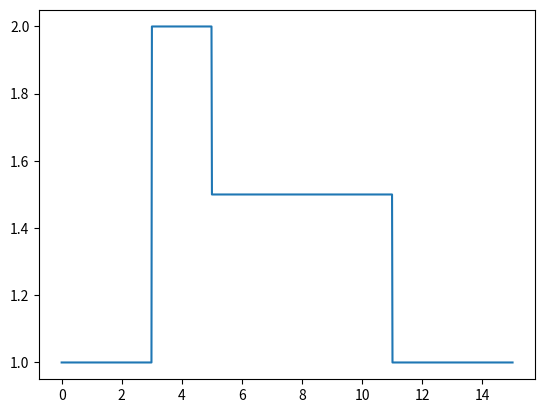
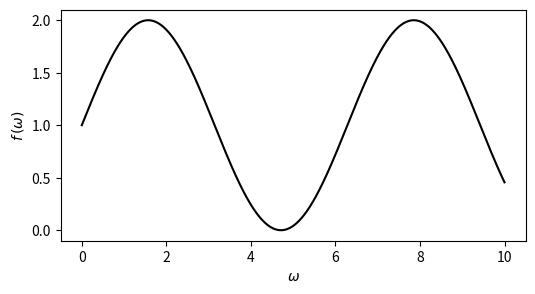
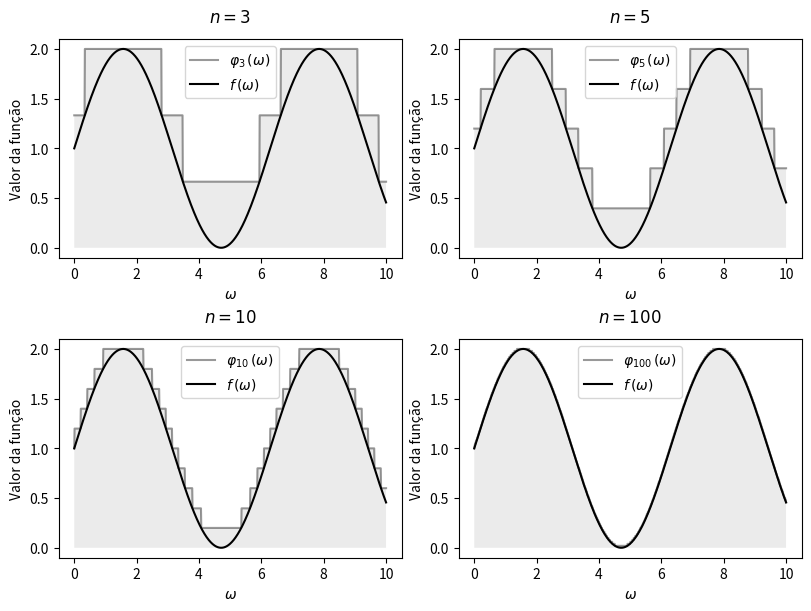
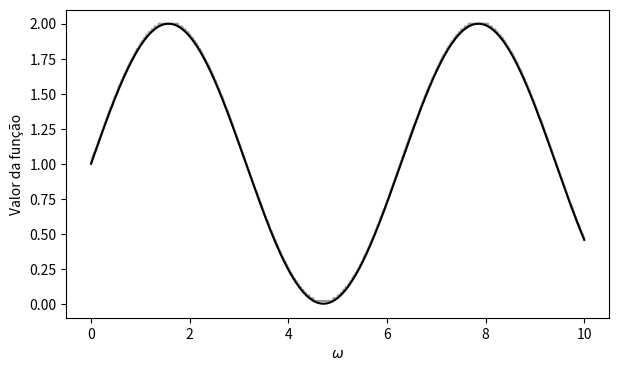

Recreate these plots in Python, in order.
#%%
import numpy as np
import pandas as pd
import matplotlib.pyplot as plt

# %%
x = np.linspace(0, 15, 1000)
y = np.where(
    ((x >= 0) & (x < 3)) | ((x >= 11) & (x <= 15)), 1, np.where(
    (x >= 3) & (x < 5),                             2, np.where(
    (x >= 5) & (x < 11),                          1.5, 0
)))
plt.plot(x, y)

# %%
x = np.linspace(0, 10, 1000)
# y = 2.5-0.1*(x-5)**2
y = 1+np.sin(x)

fig, ax = plt.subplots(1, 1, figsize=(6, 3), dpi=300)
ax.plot(x, y, color='black')
ax.set_ylabel(r'$f\,(\omega)$')
ax.set_xlabel(r'$\omega$')

# %%
ns = [3, 5, 10, 100]

fig, axs = plt.subplots(2, 2, figsize=(8, 6), constrained_layout=True, dpi=300)
for i, (n, ax) in enumerate(zip(ns, axs.ravel())):
    sets = pd.DataFrame({
        'x': x,
        'y': y,
        'set': pd.cut(y, bins=n, right=False)
    })
    sets['s'] = sets.groupby('set')['y'].transform('max')

    ax.set_title(f'$n={n}$', pad=12)
    ax.fill_between(sets['x'], sets['s'], alpha=0.08, color='black', edgecolor='none')
    ax.plot(sets['x'], sets['s'], alpha=0.4, color='black', label=r'$\varphi_{' + str(n) + r'}\,(\omega)$')
    ax.plot(sets['x'], sets['y'], color='black', label=r'$f\,(\omega)$')
    ax.set_xlabel('$\omega$')
    ax.legend()
    ax.set_ylabel('Valor da função')

# %%
n=100
fig, ax = plt.subplots(1, 1, figsize=(7, 4), dpi=300)
sets = pd.DataFrame({
    'x': x,
    'y': y,
    'set': pd.cut(y, bins=n, right=False)
})
sets['s'] = sets.groupby('set')['y'].transform('max')

dx = sets["x"].iloc[1] - sets["x"].iloc[0]
L = float((sets["s"] * dx).sum())

ax.plot(sets['x'], sets['s'], alpha=0.4, color='black', label=r'$\varphi_{' + str(n) + r'}\,(\omega)$')
ax.plot(sets['x'], sets['y'], color='black', label=r'$f\,(\omega)$')
ax.set_xlabel('$\omega$')
ax.set_ylabel('Valor da função')
print(f"AUC={L}")
